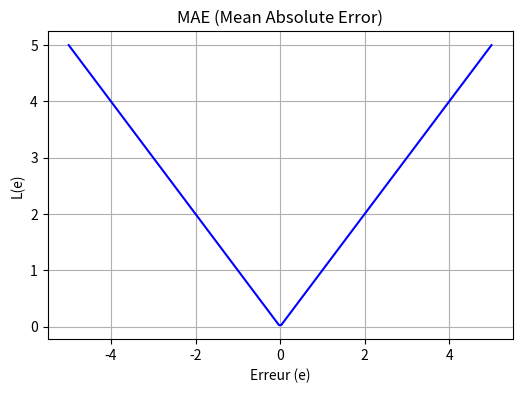
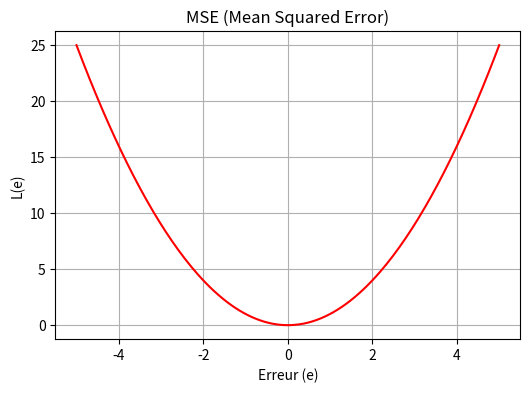
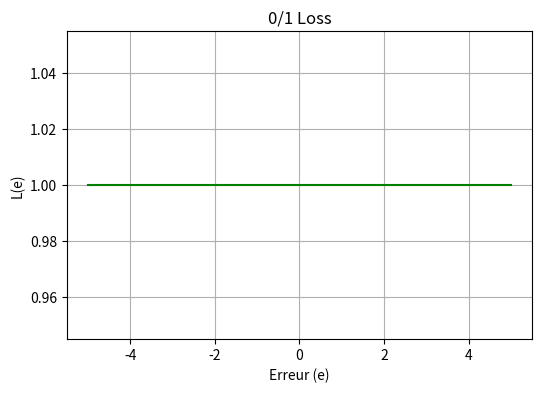
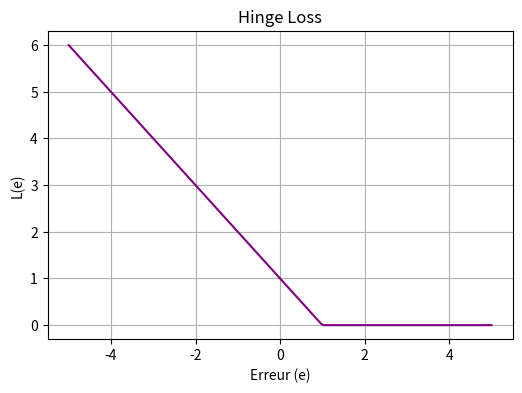

The script that saved these images, in order:
import numpy as np
import matplotlib.pyplot as plt

e = np.linspace(-5, 5, 200) #

mae = np.abs(e)
plt.figure(figsize=(6, 4))
plt.plot(e, mae, label='MAE', color='blue')
plt.title('MAE (Mean Absolute Error)')
plt.xlabel('Erreur (e)')
plt.ylabel('L(e)')
plt.grid(True)
plt.show()

mse = e**2
plt.figure(figsize=(6, 4))
plt.plot(e, mse, label='MSE', color='red')
plt.title('MSE (Mean Squared Error)')
plt.xlabel('Erreur (e)')
plt.ylabel('L(e)')
plt.grid(True)
plt.show()

# 3. 0/1 Loss : L(e) = 0 si e=0, 1 si e!=0
zero_one_loss = np.where(e == 0, 0, 1)
plt.figure(figsize=(6, 4))
plt.plot(e, zero_one_loss, label='0/1 Loss', color='green')
plt.title('0/1 Loss')
plt.xlabel('Erreur (e)')
plt.ylabel('L(e)')
plt.grid(True)
plt.show()

hinge_loss = np.maximum(0, 1 - e)
plt.figure(figsize=(6, 4))
plt.plot(e, hinge_loss, label='Hinge Loss', color='purple')
plt.title('Hinge Loss')
plt.xlabel('Erreur (e)')
plt.ylabel('L(e)')
plt.grid(True)
plt.show()
